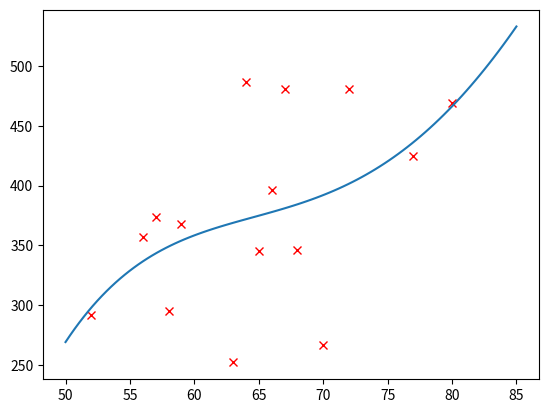

This figure's Python source:
import matplotlib.pyplot as plt

import numpy as np

def createMatriz(m,n,v):

    C = []

    for i in range(m):

        C.append([])

        for j in range(n):

            C[i].append(v)



    return C



def getDimensiones(A):

    return (len(A),len(A[0]))



def sumMatrices(A,B):

    Am,An = getDimensiones(A)

    Bm,Bn = getDimensiones(B)

    if Am != Bm or An != Bn:

        print("Las dimensiones son diferentes")

        return []

    C = createMatriz(Am,An,0)

    for i in range(Am):

        for j in range(An):

            C[i][j] = A[i][j] + B[i][j]

    return C



def restaMatrices(A,B):

    Am,An = getDimensiones(A)

    Bm,Bn = getDimensiones(B)

    if Am != Bm or An != Bn:

        print("Las dimensiones son diferentes")

        return []

    C = createMatriz(Am,An,0)

    for i in range(Am):

        for j in range(An):

            C[i][j] = A[i][j] - B[i][j]

    return C



def mulMatrices(A,B):

    Am,An = getDimensiones(A)

    Bm,Bn = getDimensiones(B)

    if An != Bm:

        print("Las matrices no son conformables")

        return []

    C = createMatriz(Am,Bn,0)

    for i in range(Am):

        for j in range(Bn):

            for k in range(An):

                C[i][j] += A[i][k] * B[k][j]

    return C

def getMenorMatriz(A,r,c):

    m,n = getDimensiones(A)

    C = createMatriz(m-1,n-1,0)

    for i in range(m):

        if i == r:

            continue

        for j in range(n):

            if j == c:

                continue

            Ci = i

            if i > r:

                Ci = i - 1

            Cj = j

            if j > c:

                Cj = j -1

            C[Ci][Cj] = A[i][j]

    return C



def detMatriz(A):

    m,n = getDimensiones(A)

    if m != n:

        print("La matriz no es cuadrada")

        return -1

    if m == 1:

        return m

    if m == 2:

        return  A[0][0]*A[1][1] - A[0][1]*A[1][0]

    det = 0

    for j in range(n):

        det += (-1)**(j)*A[0][j]*detMatriz(getMenorMatriz(A,0,j))

    return det



def getMatrizAdyacente(A):

    m,n = getDimensiones(A)

    C = createMatriz(m,n,0)

    for i in range(m):

        for j in range(n):

            C[i][j] = (-1)**(i+j)*detMatriz(getMenorMatriz(A,i,j))

    return C



def getMatrizTranspuesta(A):

    m,n = getDimensiones(A)

    C = createMatriz(n,m,0)

    for i in range(m):

        for j in range(n):

            C[j][i] = A[i][j]

    return C



def getMatrizInversa(A):

    detA = detMatriz(A)

    if detA == 0:

        print("La matriz no tiene inversa")

        return 0

    At =  getMatrizTranspuesta(A)

    adyAt =  getMatrizAdyacente(At)

    m,n = getDimensiones(A)

    C = createMatriz(m,n,0)

    for i in range(m):

        for j in range(n):

            C[i][j] = (1/detA)*adyAt[i][j]

    return C



x = [67,52,56,66,65,80,77,68,70,59,58,64,72,57,63]

y = [481,292,357,396,345,469,425,346,267,368,295,487,481,374,252]



plt.plot(x,y,'rx')





def regresion(n,x,y):

    dim = n + 1

    A = createMatriz(dim,dim,0)

    for i in range(dim):

        for j in range(dim):

            A[i][j] = sum(xi**(i+j) for xi in x)

    C = createMatriz(dim,1,0)

    for i in range(dim):

        C[i][0] = sum(yi * xi**(i) for xi,yi in zip(x,y) )

    invA = getMatrizInversa(A)

    B = mulMatrices(invA,C)

    return B



coef = regresion(4,x,y)

print("coeficientes",coef)





x2 = np.linspace(50, 85, 100)



def evalua(x,coef):

    y = []

    for i in range(len(x)):

        y.append(0)

        for j in range(len(coef)):

            y[i] += coef[j][0] * x[i] **(j)

    return y

y2 = evalua(x2,coef)

plt.plot(x2,y2)

plt.show()
